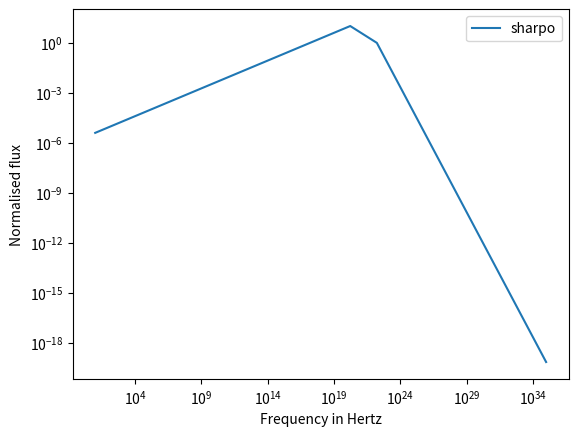

The matplotlib source for this figure:
# -*- coding: utf-8 -*-
"""
Created on Sun Sep  6 23:42:36 2020

@author: Asif
"""


import numpy as np
import matplotlib.pyplot as plt
from scipy.optimize import curve_fit


###Constants, Uses CGS units####

e=4.80325e-10 #Charge of an electron
m_e=9.10938356e-28#Mass of an electron
m_p=1.6726219e-24#mass of a proton
c=299792458e2#velocity of light
# epsilon_0= 8.854187817e-12 #Pemitivity of vaccum

sig_T=6.6524587158e-25#Thompson cross section

##Model parameters####

E_52=1e50/1e52#ergs Energy of GRB(GAMMA)
n_N=1.#Number density of nova?Shockwave?(GAMMA) (n_p)
n_p=1.#proton number density(gamm_m)
n_e=1.#(gamma_m)
F_0=10.#Flux Normalisation(Flux calculation)
epsilon_B=0.05#Magnetic Field energy density(Magnetic field)
epsilon_e=0.15#Electric Field energy density(gamma_m)
n_1=1.#What's this??(In magnetic filed calculation) (n_p)
Y=1.#IC correction factor??(gamma_c calculation)
p=3#Power index

"""Try to input arguments as np arrays always"""

def calc_GAMMA(t,E,n):
    """Calculates Bulk  Lorentz factor at time t from Energy E(IN E_52ergs), and number density n"""
    GAMMA= 260*np.power(E,1/8)*np.power(n,-1/8)*np.power(t,-3/8)
    return GAMMA

def calc_R(t,E,n):
    """Calculates Radius? at time t from Energy E(IN E_52ergs), and number density n"""
    Rt=3.2e6*np.power(E,1/4)*np.power(n,-1/4)*np.power(t,1/4)
    return Rt

def calc_B(GAMMA):
    """Calculates magnetic field for given bulk lorentz factor GAMMA"""
    B=(8*np.pi)*epsilon_B*4*np.power(GAMMA,2)*n_1*m_p*(c**2)
    return np.sqrt(B)

def calc_freq(GAMMA,gamma):
    """Gyration frequncy for given bulg lorenz factor GAMMA and enrgy of electron GAMMA"""
    B_GAMMA=calc_B(GAMMA)
    freq=(3/4*np.pi)*GAMMA*np.power(gamma,2)*e*B_GAMMA/(m_e*c)
    return freq

def calc_gamma_m(GAMMA,p):
    """Lower limit gamma for powerlaw distribution with index p. Currently assumes p>2"""
    # if p>2:
    #     g= (p-2)/(p-1)
    # else:
    #     g= (p-2)/(p-1)
    g= (p-2)/(p-1)
    
    gamma_m=g*epsilon_e*(GAMMA-1)*(m_p/m_e)*(n_p/n_e)
    return gamma_m

def calc_gamma_c(t,GAMMA):
    """cooling gamma for given bulk lorentz factor"""
    
    B=calc_B(GAMMA)
    # print(B)
    gamma_c=(6*np.pi*m_e*c)/(sig_T*GAMMA*t*np.power(B,2)*(1+Y))
    return gamma_c
    
    
def f1(freq,freq_c,freq_m,F_0):
    """Asymptotic function for f>>f_c"""    
    return F_0*np.power(freq_c/freq_m,-(p-1)/2)*np.power(freq/freq_c,-(p)/2)

def f4(freq,freq_c,freq_m,F_0):
    """Asymptotic function for f>>f_c"""    
    return F_0*np.power(freq_c/freq_m,(1)/2)*np.power(freq/freq_m,-(p)/2)

def f2(freq,freq_m,F_0):
    """Asymptotic function for f_m<f<f_c"""
    return F_0*np.power(freq/freq_m,-(p-1)/2) 

def f5(freq,freq_c,F_0):
    """Asymptotic function for f_m<f<f_c"""    
    return F_0*np.power(freq/freq_c,-1/2)        

def f3(freqs,freq_m,F_0):   
    """Asymptotic function for f_m>>f"""    
    return F_0*np.power(freqs/freq_m,1/3)

def f6(freqs,freq_c,F_0):
    """Asymptotic function for f_m>>f"""    
    return F_0*np.power(freqs/freq_c,1/3)

def SlowCooling(freqs,freq_c,freq_m,F_0):
    
    F=[]
    for f_c,f_m in zip(freq_c,freq_m):
        #Checking for different regimes
        
        mask1=freqs>f_c 
        mask2= (f_m<freqs) & (freqs<f_c)
        mask3= freqs<f_m
        
        #Caclculating piecewise functions
        temp1=f1(freqs[mask1],f_c,f_m,F_0)
        temp2=f2(freqs[mask2],f_c,f_m,F_0)
        temp3=f3(freqs[mask3],f_m,F_0)
        #Appending the piecewise values(Assumes frequencies are ordered in increasing order?)
        F.append(np.concatenate((temp3,temp2,temp1)) )
    

    
    return F

def FastCooling(freqs,freq_c,freq_m,F_0):
    
    F=[]
    for f_c,f_m in zip(freq_c,freq_m):
        #Checking for different regimes
        
        mask4=freqs>f_m 
        mask5= (f_c<freqs) & (freqs<f_m)
        mask6= freqs<f_c
        
        #Caclculating piecewise functions
        temp4=f4(freqs[mask4],f_c,f_m,F_0)
        temp5=f5(freqs[mask5],f_c,f_m,F_0)
        temp6=f6(freqs[mask6],f_c,F_0)
        #Appending the piecewise values(Assumes frequencies are ordered in increasing order?)
        F.append(np.concatenate((temp6,temp5,temp4)) )
    

    return F
    


def calc_flux_sharpo(t,freqs,F_0):
    
    """Calculate flux for times t(Pass a np.array even if single element) and frequencies with normalised flux F_0
    as piecewise asymptotic functions. Indexing for Flux is F[time,frequency]"""
    
    GAMMA=calc_GAMMA(t,E_52,n_N) #Calculates bulk lorentz factor
    gamma_m=calc_gamma_m(GAMMA,p) #Calculates lower gamma factor
    gamma_c=calc_gamma_c(t,GAMMA) #Calculates cooling gamma factor
    B=calc_B(GAMMA) #Magnetic field for given lorents facote
    freq_m=calc_freq(GAMMA,gamma_m)
    freq_c=calc_freq(GAMMA,gamma_c)
    # mask_slow=freq_m<freq_c
    # mask_Fast=freq_m>freq_c
    F=[]
    for f_c,f_m in zip(freq_c,freq_m):
        #Checking for different regimes
        if f_m<f_c:
            #Slow Cooling
            mask1=freqs>f_c 
            mask2= (f_m<freqs) & (freqs<f_c)
            mask3= freqs<f_m
            
            #Caclculating piecewise functions
            temp1=f1(freqs[mask1],f_c,f_m,F_0)
            temp2=f2(freqs[mask2],f_m,F_0)
            temp3=f3(freqs[mask3],f_m,F_0)
            #Appending the piecewise values(Assumes frequencies are ordered in increasing order?)
            F.append(np.concatenate((temp3,temp2,temp1)) )
        else:
            #Fast cooling
            mask4=freqs>f_m 
            mask5= (f_c<freqs) & (freqs<f_m)
            mask6= freqs<f_c
            
            #Caclculating piecewise functions
            temp4=f4(freqs[mask4],f_c,f_m,F_0)
            temp5=f5(freqs[mask5],f_c,F_0)
            temp6=f6(freqs[mask6],f_c,F_0)
            #Appending the piecewise values(Assumes frequencies are ordered in increasing order?)
            F.append(np.concatenate((temp6,temp5,temp4)) )
    

    
    return(gamma_m,gamma_c,GAMMA,B,freq_m,freq_c,np.array(F))

def smoothie(freq,freq_c,freq_m,F_0,s1,s2):
    """Calculates a smoothened version of flux with smoothening parameters s1,s2,s3"""
    
    y1=F_0*np.power(freq/freq_m,1/3)     
    y2=lambda s:(1+np.power(freq/freq_m,(1/3-(-((p-1)/2)))*s))
    y3=lambda s:(1+np.power(freq/freq_c,((1/2))*s) )
    
    temp1=y1
    temp2=np.power(y2(s1),-1/s1)
    temp3=np.power(y3(s2),-1/s2)
    y= temp1*temp2*temp3
    # y=temp1
    return y

def calc_flux_smoothie(t,freqs,F_0):
    """Calculates a smoothened version of flux with smoothening parameters s1,s2,s3 for tmies t and frequncies freqs
    (Pass as numpy arrays even if single elements).Indexing for flux is F[time,frequency]"""
    
    GAMMA=calc_GAMMA(t,E_52,n_N)
    gamma_m=calc_gamma_m(GAMMA,p)
    gamma_c=calc_gamma_c(t,GAMMA)
    B=calc_B(GAMMA)
    freq_m=calc_freq(GAMMA,gamma_m)
    freq_c=calc_freq(GAMMA,gamma_c)
    s1=1.1
    s2=1.1
    F=[]
    for f_c,f_m in zip(freq_c,freq_m):
        temp=smoothie(freqs,f_c,f_m,F_0,s1,s2)
        F.append(temp)
    
    return(gamma_m,gamma_c,GAMMA,B,freq_m,freq_c,np.array(F)) 


def powerLaw(x,p,a):
    """Defines a power law for fitting functions"""
    return a*np.power(x,p)

def powerFit(x_data,y_data,p=0.5,a=1.):
    """Fits a power law for given data with initial guesse p and a"""
    popt,pcov=curve_fit(powerLaw,x_data,y_data,p0=[p,a],maxfev=2000)
    return popt,pcov

def linearLaw(x,m,b):
    """Defines a linear law for fitting functions"""
    return (m*x)+b

def PhindexEvln(F,freqs):
    
    p_idx=[]
    for ff in F:
        model_x=np.log(freqs)
        model_y=np.log(ff)
        temp = np.polyfit(model_x,model_y, 1)
        p_idx.append(temp)
    return np.array(p_idx)

# def lineFit(x_data,y_data,p=3,a=1):
#     """Fits a power law for given data with initial guesse p and a"""
#     popt,pcov=curve_fit(powerLaw,x_data,y_data,p0=[p,a],maxfev=2000)
#     return popt,pcov
    

t=np.logspace(-2,5,4000)#Defines time
freqs=np.logspace(1,35,1000)#Defines frequencies
# freqs=2.4e17*np.logspace(-0.5,1.,100)
#Defines frequencies
(gamma_m1,gamma_c1,GAMMA1,B1,freq_m1,freq_c1,F1)= calc_flux_sharpo(t,freqs,F_0)
(gamma_m2,gamma_c2,GAMMA2,B2,freq_m2,freq_c2,F2)= calc_flux_smoothie(t,freqs,F_0)



ti=100  

plt.figure()
plt.xlabel("Frequency in Hertz")
plt.ylabel("Normalised flux")
plt.loglog(freqs,F1[ti,:],label='sharpo')
# plt.loglog(freqs,F2[ti,:],label='smoothie')
# plt.loglog(freqs,F3[ti,:],label='scaled smoothie')
plt.legend()
# for ti in range(0,len(t),10):    
#     plt.loglog(freqs,F[ti,:],label='Time = % 10.3E'%(t[ti]))
#     plt.legend()

# plt.savefig("F vs Freq.png",dpi=600)

# plt.figure()
# plt.xlabel("Time in s")
# plt.ylabel("Normalised flux")
# for fi in range(0,len(freqs),20):    
#     plt.loglog(t,F1[:,fi],label='Freq = % 10.3E'%(freqs[fi]))
#     plt.legend()
# # plt.savefig("F vs time.png",dpi=600)


# window_f1=100 #Window frequency 1 index
# window_f2=300 #Window frequency 2 index

# obs_F=F2[:,window_f1:window_f2]
# obs_freqs=freqs[window_f1:window_f2]
# ph_idx=PhindexEvln(obs_F, obs_freqs)

# plt.plot(t,ph_idx[:,0])
# plt.xscale('log')


# model_x=np.log(freqs[window_f1:window_f2])
# model_y=np.log(F2[ti,window_f1:window_f2])

# m, b = np.polyfit(model_x, model_y, 1)
# fit=np.exp(linearLaw(model_x,m,b))

# plt.loglog(freqs,F2[ti,:],'--',label='smoothie',)
# plt.loglog(freqs[window_f1:window_f2],fit,label='fit')
# plt.loglog(freqs[window_f1:window_f2],F2[ti,window_f1:window_f2],'--',label='model')
# plt.legend()





    
    
    
    